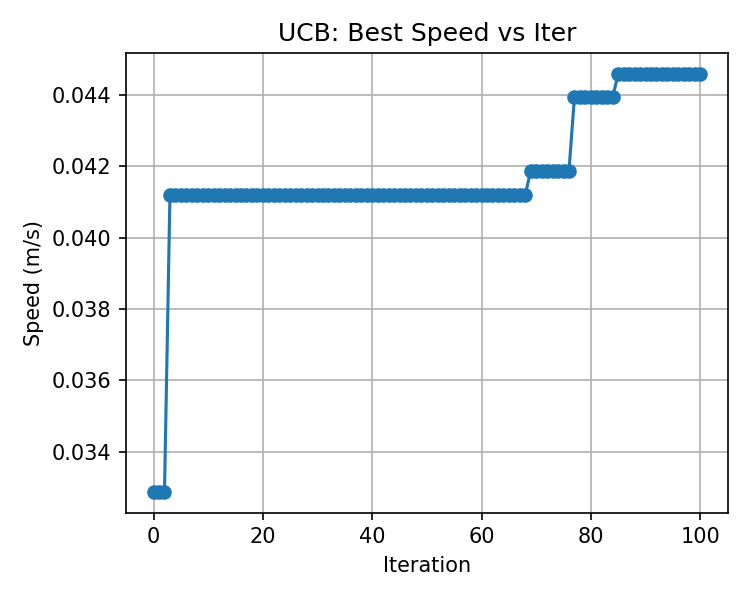

The table this chart was drawn from, first rows:
, best_speed
0, 0.03288
1, 0.03288
2, 0.03288
3, 0.0412
4, 0.0412
5, 0.0412
6, 0.0412
7, 0.0412
8, 0.0412
9, 0.0412
10, 0.0412
11, 0.0412
12, 0.0412
13, 0.0412
14, 0.0412
15, 0.0412
16, 0.0412
17, 0.0412
18, 0.0412
19, 0.0412
20, 0.0412
21, 0.0412
22, 0.0412
23, 0.0412
24, 0.0412
25, 0.0412
26, 0.0412
27, 0.0412
28, 0.0412
29, 0.0412
30, 0.0412
31, 0.0412
32, 0.0412
33, 0.0412
34, 0.0412
35, 0.0412
36, 0.0412
37, 0.0412
38, 0.0412
39, 0.0412
40, 0.0412
41, 0.0412
42, 0.0412
43, 0.0412
44, 0.0412
45, 0.0412
46, 0.0412
47, 0.0412
48, 0.0412
49, 0.0412
50, 0.0412
51, 0.0412
52, 0.0412
53, 0.0412
54, 0.0412
55, 0.0412
56, 0.0412
57, 0.0412
58, 0.0412
59, 0.0412
... 41 more rows
